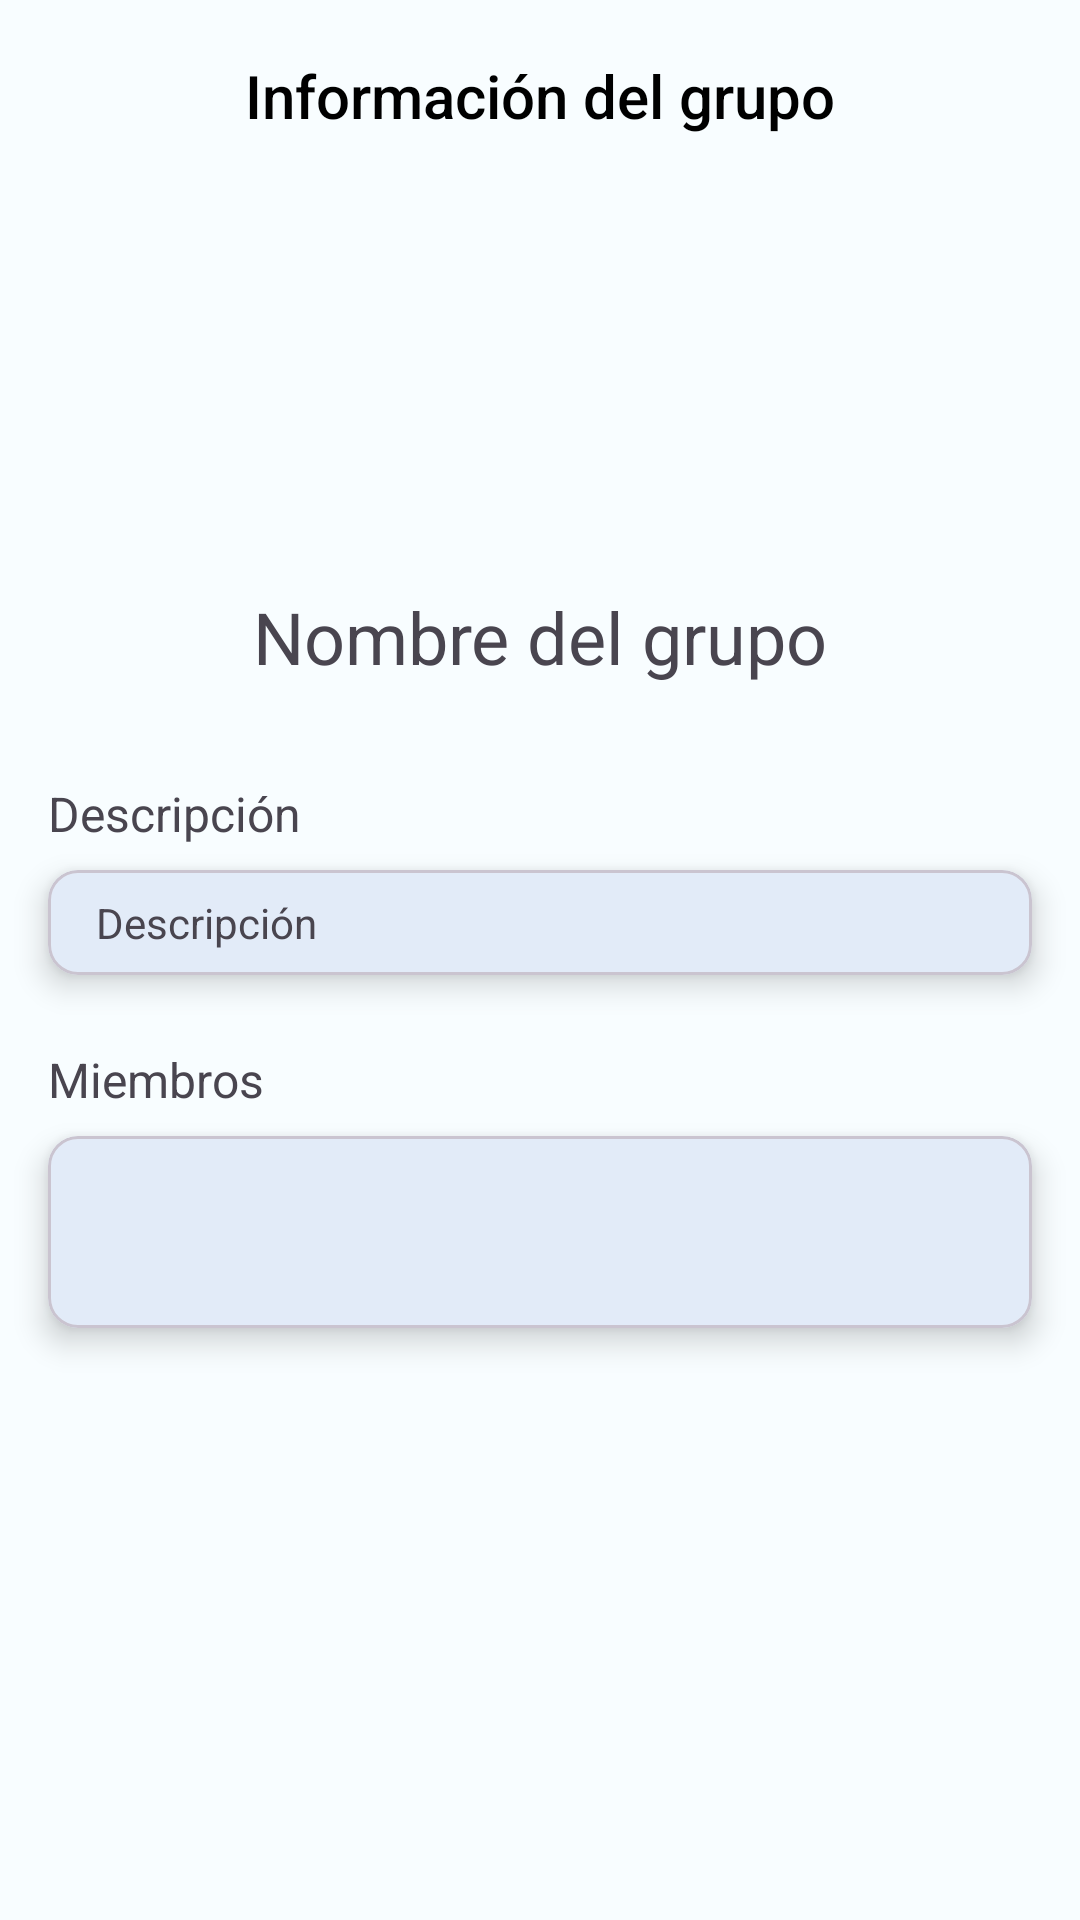

Here is an Android app screen rendered from its layout file. Give the layout XML and the strings, colors and styles it references.
<!-- AndroidManifest.xml: application theme RideSyncTheme -->
<!-- res/layout/fragment_info_group.xml -->
<?xml version="1.0" encoding="utf-8"?>
<LinearLayout xmlns:android="http://schemas.android.com/apk/res/android"
    xmlns:tools="http://schemas.android.com/tools"
    android:layout_width="match_parent"
    android:layout_height="match_parent"
    xmlns:app="http://schemas.android.com/apk/res-auto"
    tools:context=".mainModule.infoGroupModule.InfoGroupFragment"
    android:orientation="vertical">

<com.google.android.material.appbar.AppBarLayout
        android:id="@+id/appBarLayout"
        android:layout_width="match_parent"
        android:layout_height="?attr/actionBarSize"
        android:theme="@style/ThemeOverlay.AppCompat.Dark.ActionBar">

        <com.google.android.material.appbar.MaterialToolbar
            android:id="@+id/toolBar"
            android:layout_width="match_parent"
            android:layout_height="wrap_content"
            app:title="Información del grupo"
            app:titleTextAppearance="@style/TextAppearance.AppCompat.Widget.ActionBar.Title"
            app:titleTextColor="@color/md_theme_light_shadow"
            android:theme="@style/MyThemeOverlay_Toolbar"
            app:titleCentered="true" />

    </com.google.android.material.appbar.AppBarLayout>

    <ScrollView
        android:layout_width="match_parent"
        android:layout_height="wrap_content">

        <androidx.constraintlayout.widget.ConstraintLayout
            android:layout_width="match_parent"
            android:layout_height="wrap_content">

            <androidx.appcompat.widget.AppCompatImageView
                android:id="@+id/ivPhotoGroup"
                android:layout_width="@dimen/ivPhotoGroup_width_height"
                android:layout_height="@dimen/ivPhotoGroup_width_height"
                app:layout_constraintTop_toTopOf="parent"
                app:layout_constraintStart_toStartOf="parent"
                app:layout_constraintEnd_toEndOf="parent"
                android:layout_marginTop="@dimen/common_margin_default"
                android:src="@drawable/ic_person"
                android:scaleType="centerCrop" />

            <com.google.android.material.textview.MaterialTextView
                android:id="@+id/tvGroupName"
                android:layout_width="wrap_content"
                android:layout_height="wrap_content"
                app:layout_constraintTop_toBottomOf="@id/ivPhotoGroup"
                app:layout_constraintStart_toStartOf="parent"
                app:layout_constraintEnd_toEndOf="parent"
                android:layout_marginTop="@dimen/common_margin_default"
                android:textSize="@dimen/_24sp"
                android:text="@string/tvGroupName_text" />

            <com.google.android.material.textview.MaterialTextView
                android:id="@+id/tvGroupDescription"
                android:layout_width="wrap_content"
                android:layout_height="wrap_content"
                app:layout_constraintTop_toBottomOf="@id/tvGroupName"
                app:layout_constraintStart_toStartOf="parent"
                android:layout_marginTop="@dimen/common_margin_defaultX2"
                android:layout_marginStart="@dimen/common_margin_default"
                android:textSize="@dimen/_16sp"
                android:text="@string/tvDescripcion_text" />

            <com.google.android.material.card.MaterialCardView
                android:id="@+id/cvDescription"
                android:layout_width="match_parent"
                android:layout_height="wrap_content"
                app:layout_constraintTop_toBottomOf="@id/tvGroupDescription"
                app:layout_constraintStart_toStartOf="parent"
                app:layout_constraintEnd_toEndOf="parent"
                android:layout_marginTop="@dimen/common_margin_min"
                android:layout_marginStart="@dimen/common_margin_default"
                android:layout_marginEnd="@dimen/common_margin_default"
                android:layout_marginBottom="@dimen/common_margin_default"
                app:cardCornerRadius="@dimen/corner_radius_card"
                app:cardElevation="@dimen/elevation_card">

                <LinearLayout
                    android:layout_width="match_parent"
                    android:layout_height="match_parent">

                    <com.google.android.material.textview.MaterialTextView
                        android:id="@+id/tvDescription"
                        android:layout_width="match_parent"
                        android:layout_height="wrap_content"
                        android:layout_marginTop="@dimen/common_margin_min"
                        android:layout_marginBottom="@dimen/common_margin_min"
                        android:layout_marginStart="@dimen/common_margin_default"
                        android:layout_marginEnd="@dimen/common_margin_default"
                        android:textSize="@dimen/_14sp"
                        android:text="@string/tvDescripcion_text" />

                </LinearLayout>

            </com.google.android.material.card.MaterialCardView>

            <com.google.android.material.textview.MaterialTextView
                android:id="@+id/tvGroupMembers"
                android:layout_width="wrap_content"
                android:layout_height="wrap_content"
                app:layout_constraintTop_toBottomOf="@id/cvDescription"
                app:layout_constraintStart_toStartOf="parent"
                android:layout_marginTop="@dimen/common_margin_24dp"
                android:layout_marginStart="@dimen/common_margin_default"
                android:textSize="@dimen/_16sp"
                android:text="@string/tvGroupMembers_text" />

            <com.google.android.material.card.MaterialCardView
                android:id="@+id/cvMembers"
                android:layout_width="match_parent"
                android:layout_height="wrap_content"
                android:minHeight="@dimen/cvMembers_minHeight"
                app:layout_constraintTop_toBottomOf="@id/tvGroupMembers"
                app:layout_constraintBottom_toBottomOf="parent"
                app:layout_constraintStart_toStartOf="parent"
                app:layout_constraintEnd_toEndOf="parent"
                android:layout_marginTop="@dimen/common_margin_min"
                android:layout_marginStart="@dimen/common_margin_default"
                android:layout_marginEnd="@dimen/common_margin_default"
                android:layout_marginBottom="@dimen/common_margin_default"
                app:cardCornerRadius="@dimen/corner_radius_card"
                app:cardElevation="@dimen/elevation_card">

                <androidx.constraintlayout.widget.ConstraintLayout
                    android:layout_width="match_parent"
                    android:layout_height="match_parent">

                    <ProgressBar
                        android:id="@+id/progressBar"
                        android:layout_width="wrap_content"
                        android:layout_height="wrap_content"
                        app:layout_constraintTop_toTopOf="parent"
                        app:layout_constraintBottom_toBottomOf="parent"
                        app:layout_constraintStart_toStartOf="parent"
                        app:layout_constraintEnd_toEndOf="parent"
                        android:layout_marginTop="@dimen/common_margin_default"
                        android:layout_marginBottom="@dimen/common_margin_default"
                        android:visibility="gone"/>

                    <androidx.recyclerview.widget.RecyclerView
                        android:id="@+id/rvMembers"
                        android:layout_width="match_parent"
                        android:layout_height="match_parent"
                        app:layout_constraintTop_toTopOf="parent"
                        app:layout_constraintBottom_toBottomOf="parent"
                        app:layout_constraintStart_toStartOf="parent"
                        app:layout_constraintEnd_toEndOf="parent"
                        android:layout_marginStart="@dimen/common_margin_default"
                        android:layout_marginTop="@dimen/common_margin_min"
                        android:layout_marginEnd="@dimen/common_margin_default"
                        android:layout_marginBottom="@dimen/common_margin_min"
                        android:scrollbars="none"
                        android:overScrollMode="never"
                        tools:listitem="@layout/item_user" />

                </androidx.constraintlayout.widget.ConstraintLayout>

            </com.google.android.material.card.MaterialCardView>

        </androidx.constraintlayout.widget.ConstraintLayout>

    </ScrollView>

</LinearLayout>
<!-- res/layout/item_user.xml (included above) -->
<?xml version="1.0" encoding="utf-8"?>
<androidx.constraintlayout.widget.ConstraintLayout xmlns:android="http://schemas.android.com/apk/res/android"
    android:layout_width="match_parent"
    android:layout_height="wrap_content"
    xmlns:app="http://schemas.android.com/apk/res-auto">

    <ImageView
        android:id="@+id/ivPhotoProfile"
        android:layout_width="@dimen/ivPhotoProfile_width_height"
        android:layout_height="@dimen/ivPhotoProfile_width_height"
        app:layout_constraintTop_toTopOf="parent"
        app:layout_constraintBottom_toBottomOf="parent"
        app:layout_constraintStart_toStartOf="parent"
        android:layout_marginTop="@dimen/common_margin_min"
        android:layout_marginBottom="@dimen/common_margin_min"
        android:src="@drawable/ic_person" />

    <com.google.android.material.textview.MaterialTextView
        android:id="@+id/tvUserName"
        android:layout_width="@dimen/_0dp"
        android:layout_height="wrap_content"
        app:layout_constraintStart_toEndOf="@id/ivPhotoProfile"
        app:layout_constraintTop_toTopOf="parent"
        app:layout_constraintBottom_toTopOf="@id/divider"
        android:layout_marginStart="@dimen/common_margin_default"
        android:layout_marginEnd="@dimen/common_margin_default"
        android:text="@string/tvUserName_text"
        android:textSize="@dimen/_18sp"
        android:textStyle="bold"/>

    <com.google.android.material.textview.MaterialTextView
        android:id="@+id/tvAdmin"
        android:layout_width="@dimen/_0dp"
        android:layout_height="wrap_content"
        app:layout_constraintEnd_toEndOf="parent"
        app:layout_constraintTop_toTopOf="parent"
        app:layout_constraintBottom_toTopOf="@id/divider"
        android:text="@string/tvAdmin_text"
        android:visibility="gone"/>

    <com.google.android.material.textview.MaterialTextView
        android:id="@+id/tvMe"
        android:layout_width="@dimen/_0dp"
        android:layout_height="wrap_content"
        app:layout_constraintEnd_toEndOf="parent"
        app:layout_constraintTop_toTopOf="parent"
        app:layout_constraintBottom_toTopOf="@id/divider"
        android:text="@string/tvMe_text"
        android:visibility="gone"/>

    <ImageView
        android:id="@+id/ivCheck"
        android:layout_width="wrap_content"
        android:layout_height="wrap_content"
        app:layout_constraintEnd_toEndOf="parent"
        app:layout_constraintTop_toTopOf="parent"
        app:layout_constraintBottom_toBottomOf="parent"
        android:src="@drawable/ic_check_line"
        android:visibility="gone"/>

    <com.google.android.material.divider.MaterialDivider
        android:id="@+id/divider"
        android:layout_width="match_parent"
        android:layout_height="@dimen/height_divider"
        app:layout_constraintBottom_toBottomOf="parent"
        app:layout_constraintStart_toStartOf="parent"
        app:layout_constraintEnd_toEndOf="parent"
        android:layout_marginBottom="@dimen/_1dp"
        android:background="?android:attr/dividerVertical"/>

</androidx.constraintlayout.widget.ConstraintLayout>
<!-- resources referenced by this layout -->
<resources>
  <color name="md_theme_light_shadow">#000000</color>
  <dimen name="_0dp">0dp</dimen>
  <dimen name="_14sp">14sp</dimen>
  <dimen name="_16sp">16sp</dimen>
  <dimen name="_18sp">18sp</dimen>
  <dimen name="_1dp">1dp</dimen>
  <dimen name="_24sp">24sp</dimen>
  <dimen name="common_margin_24dp">24dp</dimen>
  <dimen name="common_margin_default">16dp</dimen>
  <dimen name="common_margin_defaultX2">32dp</dimen>
  <dimen name="common_margin_min">8dp</dimen>
  <dimen name="corner_radius_card">10dp</dimen>
  <dimen name="cvMembers_minHeight">64dp</dimen>
  <dimen name="elevation_card">6dp</dimen>
  <dimen name="height_divider">1dp</dimen>
  <dimen name="ivPhotoGroup_width_height">100dp</dimen>
  <dimen name="ivPhotoProfile_width_height">32dp</dimen>
  <string name="tvAdmin_text">Admin</string>
  <string name="tvDescripcion_text">Descripción</string>
  <string name="tvGroupMembers_text">Miembros</string>
  <string name="tvGroupName_text">Nombre del grupo</string>
  <string name="tvMe_text">Yo</string>
  <string name="tvUserName_text">Username</string>
  <style name="MyThemeOverlay_Toolbar" parent="ThemeOverlay.MaterialComponents.Toolbar.Primary">
          
          <item name="colorOnPrimary">@color/md_theme_dark_scrim</item>
      </style>
  <color name="md_theme_dark_scrim">#000000</color>
  <color name="md_theme_light_primary">#2C56C4</color>
  <color name="md_theme_light_onPrimary">#FFFFFF</color>
  <color name="md_theme_light_primaryContainer">#DBE1FF</color>
  <color name="md_theme_light_onPrimaryContainer">#00174C</color>
  <color name="md_theme_light_secondary">#215FA6</color>
  <color name="md_theme_light_onSecondary">#FFFFFF</color>
  <color name="md_theme_light_secondaryContainer">#D5E3FF</color>
  <color name="md_theme_light_onSecondaryContainer">#001C3B</color>
  <color name="md_theme_light_tertiary">#785A00</color>
  <color name="md_theme_light_onTertiary">#FFFFFF</color>
  <color name="md_theme_light_tertiaryContainer">#FFDF9B</color>
  <color name="md_theme_light_onTertiaryContainer">#251A00</color>
  <color name="md_theme_light_error">#BA1A1A</color>
  <color name="md_theme_light_errorContainer">#FFDAD6</color>
  <color name="md_theme_light_onError">#FFFFFF</color>
  <color name="md_theme_light_onErrorContainer">#410002</color>
  <color name="md_theme_light_background">#F8FDFF</color>
  <color name="md_theme_light_onBackground">#001F25</color>
  <color name="md_theme_light_surface">#F8FDFF</color>
  <color name="md_theme_light_onSurface">#001F25</color>
  <color name="md_theme_light_surfaceVariant">#E2E1EC</color>
  <color name="md_theme_light_onSurfaceVariant">#45464F</color>
  <color name="md_theme_light_outline">#757680</color>
  <color name="md_theme_light_inverseOnSurface">#D6F6FF</color>
  <color name="md_theme_light_inverseSurface">#00363F</color>
  <color name="md_theme_light_inversePrimary">#B5C4FF</color>
  <style name="CustomTextPopupMenu" parent="@android:style/TextAppearance.Widget.IconMenu.Item">
          
          <item name="android:textColor">@color/md_theme_dark_scrim</item>
      </style>
</resources>
